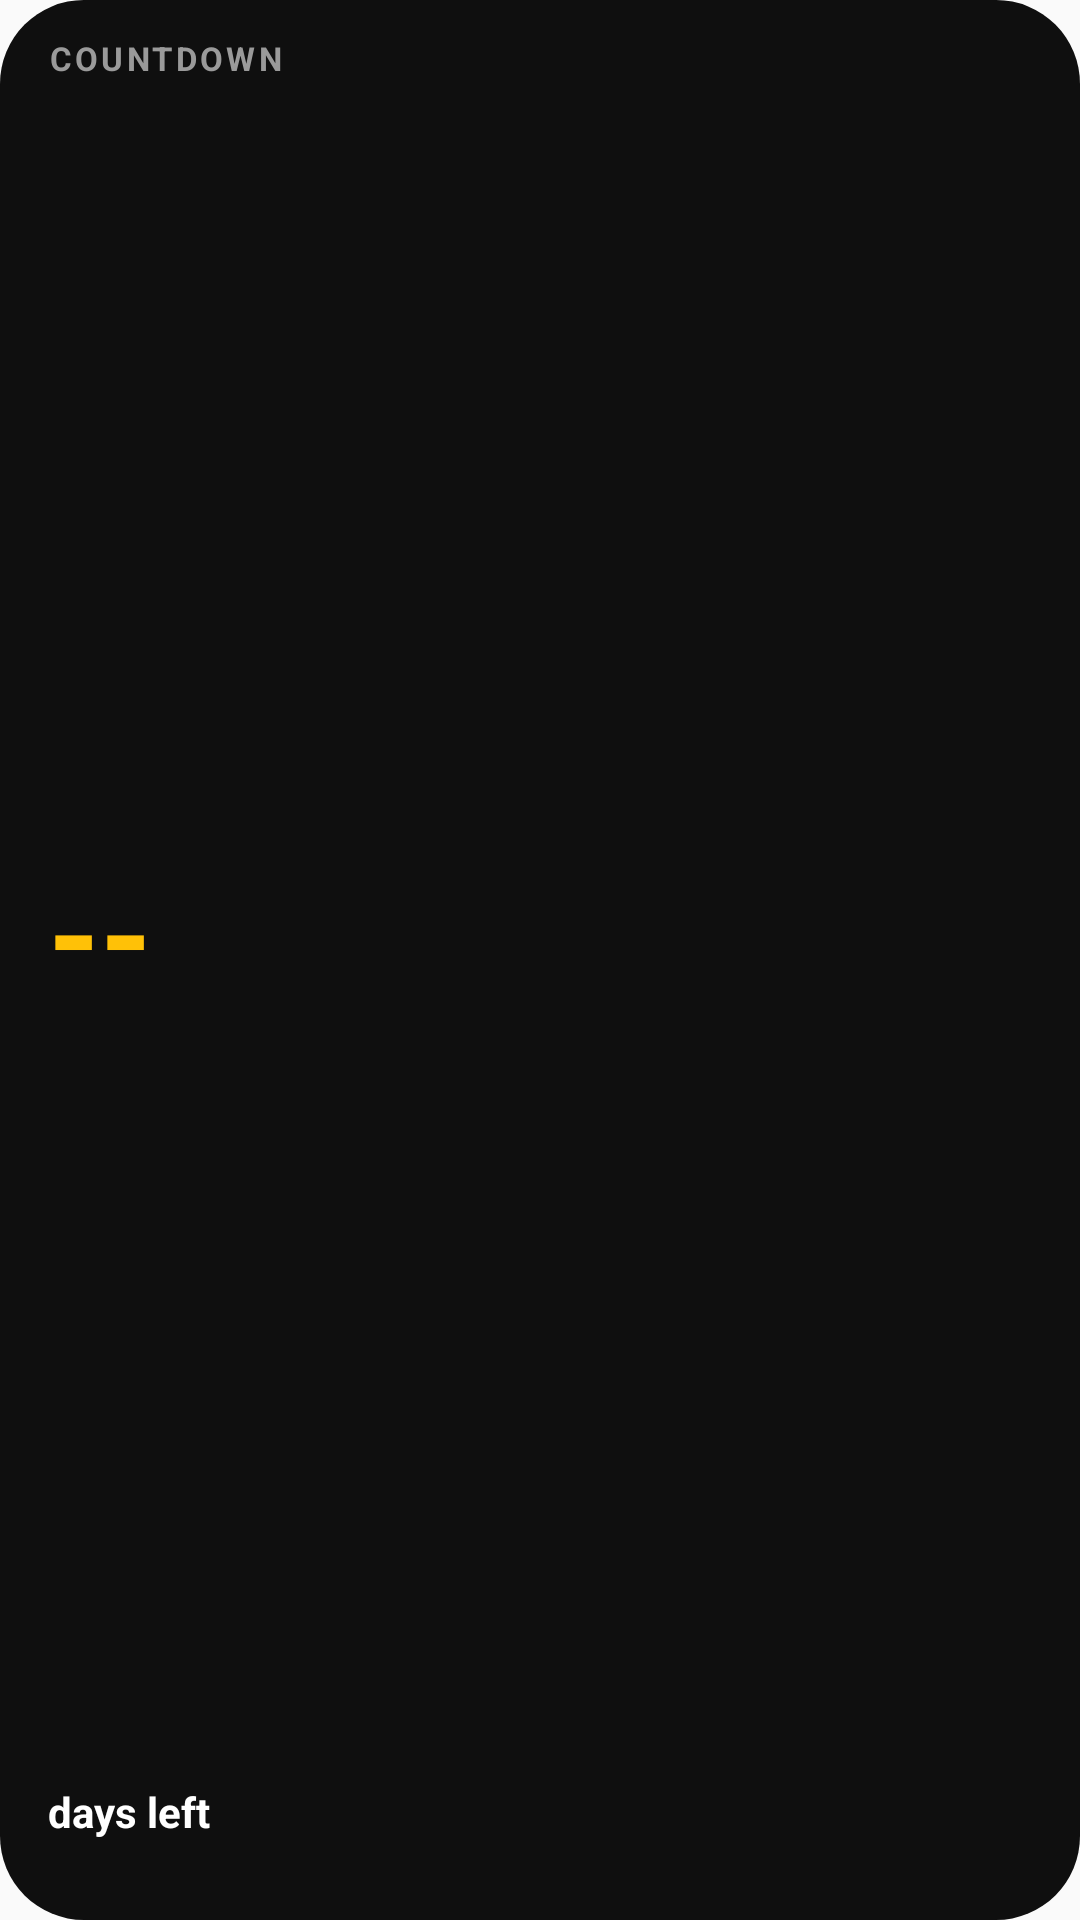

Here is an Android app screen rendered from its layout file. Give the layout XML and the strings, colors and styles it references.
<!-- AndroidManifest.xml: application theme android:Theme.Material.Light.NoActionBar -->
<!-- res/layout/widget_countdown.xml -->
<?xml version="1.0" encoding="utf-8"?>
<LinearLayout xmlns:android="http://schemas.android.com/apk/res/android"
    android:id="@+id/widget_root"
    android:layout_width="match_parent"
    android:layout_height="match_parent"
    android:background="@drawable/widget_bg_0"
    android:gravity="center_vertical"
    android:orientation="vertical"
    android:paddingStart="16dp"
    android:paddingTop="12dp"
    android:paddingEnd="16dp"
    android:paddingBottom="12dp">

    <TextView
        android:id="@+id/widget_title"
        android:layout_width="match_parent"
        android:layout_height="wrap_content"
        android:ellipsize="end"
        android:letterSpacing="0.1"
        android:maxLines="1"
        android:text="COUNTDOWN"
        android:textColor="#FF9A9A9A"
        android:textSize="11sp"
        android:textStyle="bold" />

    <TextView
        android:id="@+id/widget_big"
        android:layout_width="match_parent"
        android:layout_height="0dp"
        android:layout_weight="1"
        android:gravity="center_vertical"
        android:maxLines="1"
        android:text="--"
        android:textColor="#FFFFC107"
        android:textSize="44sp"
        android:textStyle="bold" />

    <TextView
        android:id="@+id/widget_caption"
        android:layout_width="match_parent"
        android:layout_height="wrap_content"
        android:maxLines="1"
        android:text="days left"
        android:textColor="#FFFFFFFF"
        android:textSize="14sp"
        android:textStyle="bold" />

    <TextView
        android:id="@+id/widget_date"
        android:layout_width="match_parent"
        android:layout_height="wrap_content"
        android:maxLines="1"
        android:text=""
        android:textColor="#FF9A9A9A"
        android:textSize="11sp" />
</LinearLayout>
<!-- resources referenced by this layout -->
<resources>
  <!-- drawable widget_bg_0 (drawable) -->
  <?xml version="1.0" encoding="utf-8"?>
  <shape xmlns:android="http://schemas.android.com/apk/res/android"
      android:shape="rectangle">
      <solid android:color="#FF0F0F0F" />
      <corners android:radius="28dp" />
  </shape>
</resources>
